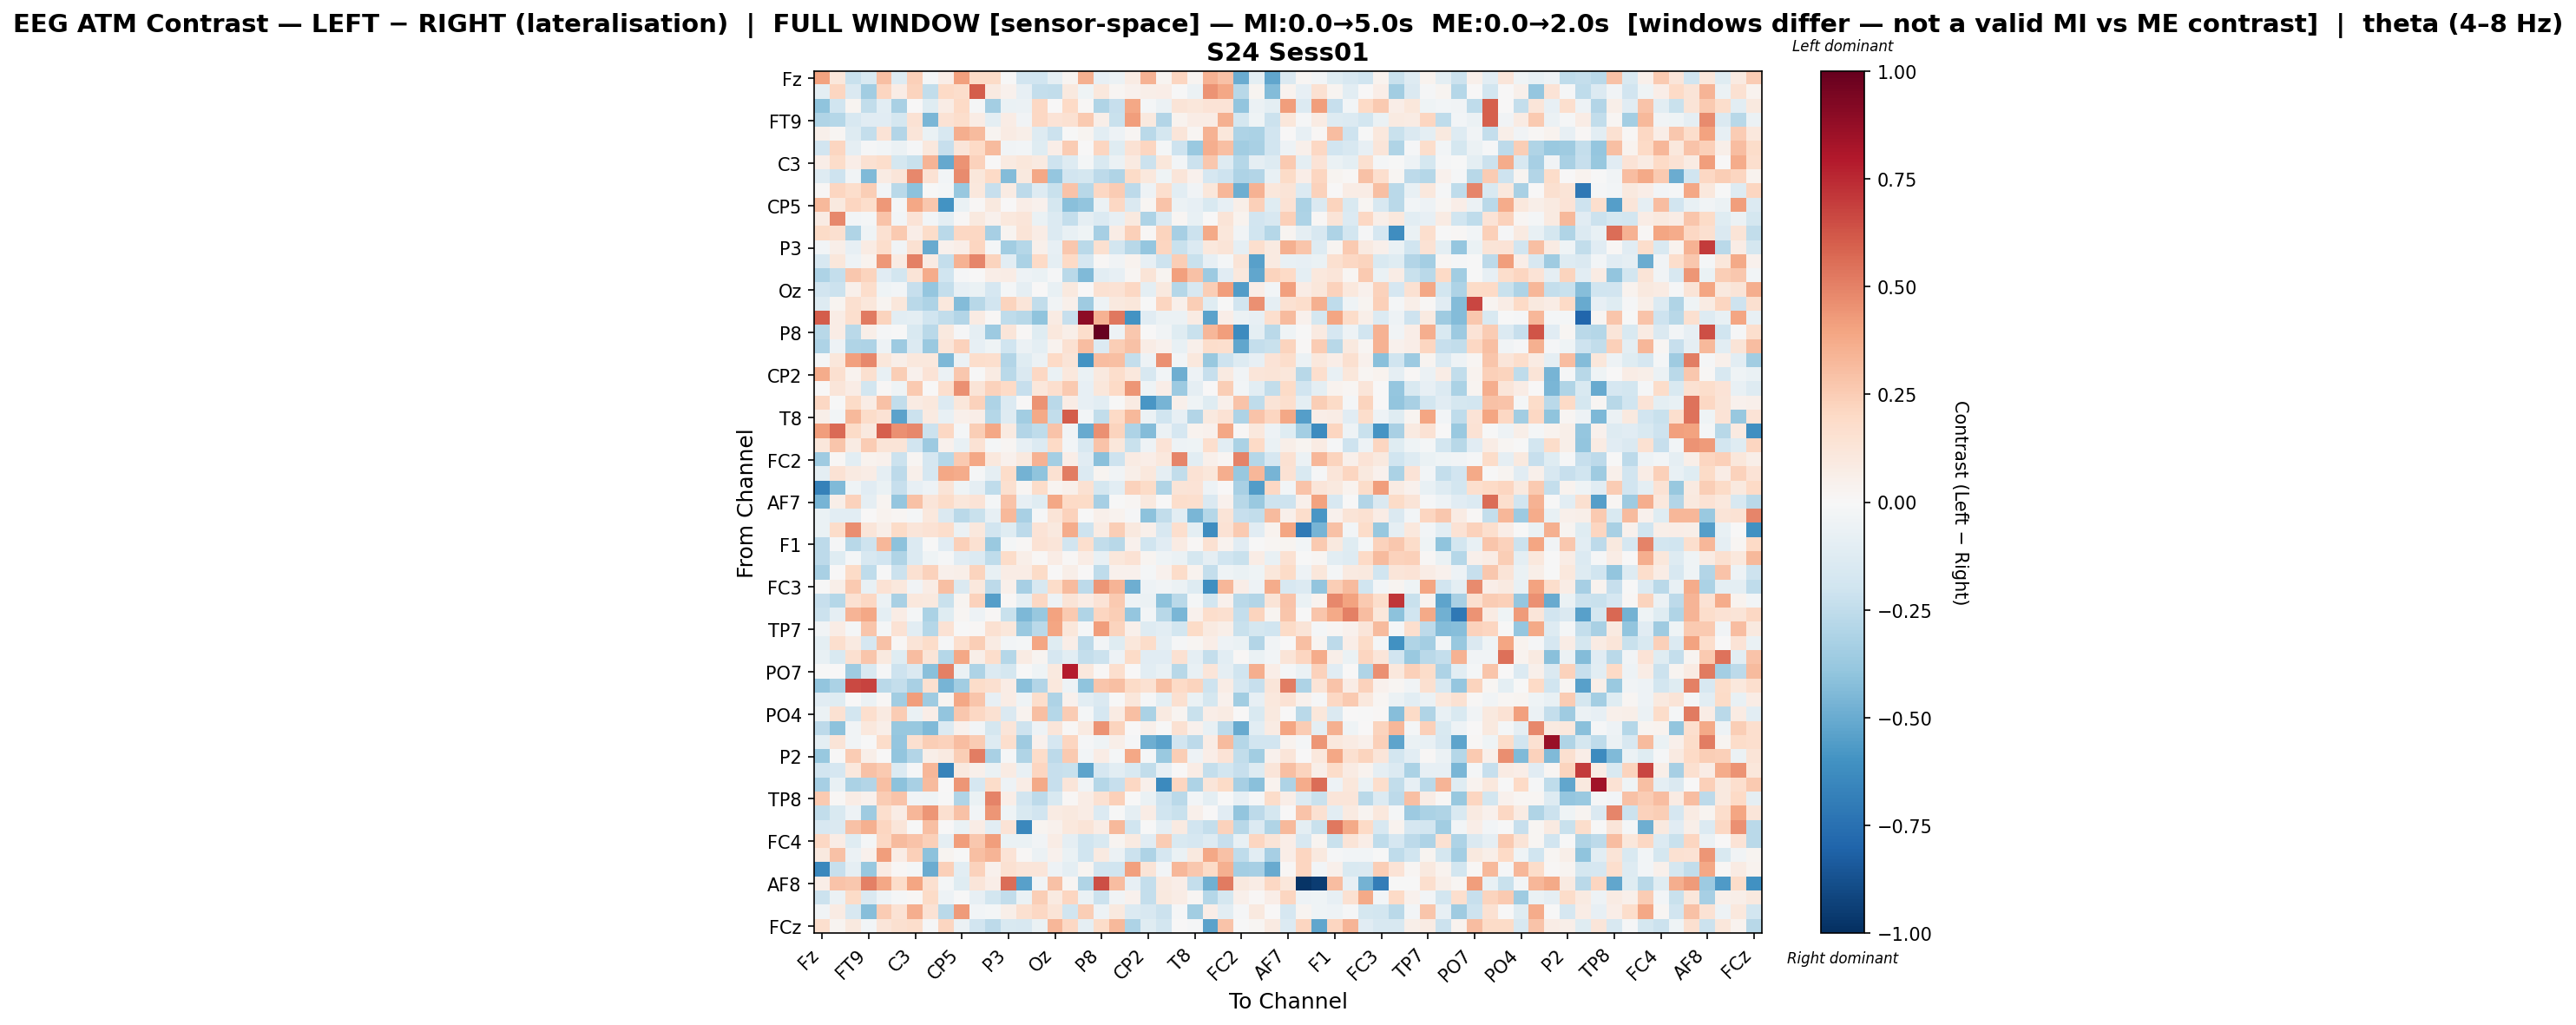

Data behind this chart, as committed beside it:
, Fz, F3, F7, FT9, FC5, FC1, C3, T7, TP9, CP5, CP1, Pz, P3, P7, O1, Oz, O2, P4, P8, TP10, CP6, CP2, Cz
Fz, 0.4056, 0.1096, -0.2193, -0.1491, 0.3002, -0.1274, 0.2363, -0.01899, 0.06636, 0.4068, 0.1879, 0.1943, -0.0003057, -0.1903, -0.1954, -0.09268, 0.03065, 0.3575, -0.08033, -0.05557, 0.08189, 0.3515, 0.02511
F3, -0.09438, 0.211, -0.1425, -0.3471, 0.216, 0.07562, 0.2212, -0.2478, 0.1974, 0.1753, 0.6069, 0.08753, 0.04628, -0.08136, -0.2353, -0.2432, 0.1004, -0.04344, 0.1074, 0.01603, 0.04071, 0.05953, 0.06355
F7, -0.4015, -0.1991, 0.02862, -0.2492, -0.1089, -0.3215, 0.005689, -0.1217, 0.07598, 0.2023, -0.01362, -0.3389, -0.0656, -0.05775, 0.2039, 0.001713, 0.1954, 0.01466, -0.3009, -0.2338, 0.3842, -0.02146, -0.06148
FT9, -0.2987, -0.2845, -0.1571, -0.1149, -0.1106, -0.1739, 0.1439, -0.4579, 0.1467, 0.1763, 0.07478, -0.0958, 0.07687, -0.03498, 0.2046, 0.133, 0.153, 0.2622, 0.05852, -0.2213, 0.4181, 0.09904, -0.2956
FC5, 0.04897, 0.02307, -0.1291, -0.2402, 0.139, -0.2925, 0.1173, -0.06649, -0.1633, 0.3596, 0.3173, 0.03027, 0.07971, 0.05614, -0.128, -0.218, -0.0006938, 0.02734, -0.1072, -0.0489, 0.01809, -0.2702, -0.1785
FC1, -0.1917, 0.2113, -0.08754, -0.01353, -0.0287, -0.0571, -0.01442, 0.1061, -0.2321, 0.1175, 0.1956, 0.3183, -0.03523, -0.02927, -0.12, 0.06811, 0.2526, 0.002418, 0.216, -0.1224, 0.1443, 0.2151, -0.0173
C3, 0.06444, 0.182, 0.06703, 0.1506, 0.1749, -0.178, -0.2211, 0.3389, -0.5096, 0.4509, 0.232, 0.004997, 0.08812, 0.1112, 0.09355, -0.2055, -0.1319, -0.02222, -0.15, -0.06189, 0.09354, -0.2157, 0.1158
T7, -0.1312, -0.207, -0.03316, -0.4404, 0.08152, 0.1181, 0.481, 0.141, -0.02913, 0.4712, 0.1136, 0.197, -0.4345, 0.1009, 0.3842, -0.3866, -0.1875, -0.1781, -0.2605, -0.2975, 0.1948, 0.1033, -0.04488
TP9, 0.008131, 0.2115, 0.1772, 0.246, -0.02593, -0.267, -0.4132, -0.00454, -0.01981, -0.3825, 0.1043, -0.2323, 0.07946, -0.2654, -0.1278, -0.2201, 0.2838, -0.279, 0.2048, 0.2543, -0.2626, -0.04738, 0.1716
CP5, 0.3208, 0.1006, 0.2165, 0.178, 0.4314, -0.02185, 0.3895, 0.2667, -0.596, -0.06842, 0.0105, 0.09481, 0.004305, 0.06291, 0.0445, -0.1752, -0.4218, -0.398, -0.05896, 0.208, -0.1461, 0.01617, 0.2867
CP1, 0.08173, 0.4768, -0.02441, -0.01833, 0.2822, -0.02776, 0.1381, -0.0306, -0.09537, 0.01079, 0.09674, 0.04001, 0.1019, 0.1225, -0.06288, -0.1354, -0.2398, -0.08741, -0.1381, -0.08434, 0.0947, -0.3099, -0.1477
Pz, 0.1879, 0.1629, -0.3, -0.03983, 0.1551, 0.2599, 0.06301, 0.1854, -0.2734, 0.2038, 0.2046, -0.3305, 0.02363, 0.1322, 0.07364, -0.1351, -0.0779, -0.04241, -0.3324, 0.07187, 0.2356, 0.01044, 0.2259
P3, -0.02467, 0.05747, -0.07977, 0.08579, 0.1782, -0.03623, 0.1501, -0.5061, 0.03949, 0.06638, 0.2169, -0.02199, -0.3493, -0.2827, 0.05231, -0.07821, 0.2728, -0.2715, 0.1573, -0.1807, -0.2784, -0.3838, 0.218
P7, -0.1593, 0.1151, -0.05063, 0.03796, 0.4305, 0.07991, 0.5001, 0.0826, -0.2359, 0.3475, 0.4872, 0.2231, -0.1062, -0.3152, 0.197, -0.09091, 0.2016, -0.1712, 0.01483, -0.03812, 0.034, -0.08574, -0.2088
O1, -0.3066, -0.2406, 0.2727, 0.2259, -0.1119, -0.1867, 0.1262, 0.3685, -0.2003, -0.01086, 0.005683, 0.06286, 0.07118, -0.05376, -0.06937, -0.01034, -0.2713, -0.4445, -0.1092, -0.08114, 0.02337, 0.1325, 0.0243
Oz, -0.1911, -0.213, 0.04735, 0.1765, -0.04457, -0.02666, -0.2335, -0.3876, -0.2411, -0.08168, -0.06973, -0.1684, -0.02302, -0.0871, 0.004805, -0.07355, 0.09495, 0.002888, 0.1524, 0.142, 0.2085, -0.09527, 0.09704
O2, -0.1261, 0.02367, 0.1573, 0.1107, 0.02524, 0.1153, -0.2728, -0.31, 0.1072, -0.4311, -0.2777, -0.1914, 0.2224, 0.1246, -0.2493, -0.03553, 0.04788, -0.3576, -0.05233, 0.09635, 0.1146, -0.003168, 0.2142
P4, 0.6055, 0.07397, 0.1718, 0.5171, 0.2239, -0.1034, -0.09549, -0.1986, -0.2439, -0.2891, 0.08086, 0.0108, -0.2525, -0.274, -0.4011, 0.08476, -0.2276, 0.8977, 0.3467, 0.5305, -0.5949, -0.1105, -0.06188
P8, -0.2795, 0.07807, -0.266, 0.06117, -0.01372, -0.001287, -0.1523, -0.2734, 0.09787, -0.01135, -0.09075, -0.3634, 0.1233, 0.013, -0.1236, 0.1055, 0.06096, 0.1759, 1.0, -0.05048, 0.2674, 0.004964, -0.03425
TP10, -0.3055, -0.05042, -0.3001, -0.3108, -0.05438, -0.3635, -0.1387, -0.3682, 0.1218, 0.2337, -0.08518, -0.04039, -0.1989, -0.05962, -0.09821, 0.03484, 0.1543, 0.3121, -0.1349, 0.2446, 0.2905, 0.07628, 0.04161
CP6, -0.01361, 0.114, 0.4094, 0.4834, 0.1168, 0.06236, 0.1083, 0.1046, -0.4506, -0.05928, 0.1788, 0.1683, -0.2932, -0.1234, -0.05659, 0.2003, 0.1279, -0.6013, 0.3077, 0.2994, -0.2411, -0.05006, 0.4546
CP2, 0.3691, 0.1573, 0.03225, 0.1615, -0.07262, 0.2464, 0.04535, 0.1364, -0.06167, 0.2682, -0.007764, 0.07886, -0.2672, -0.1408, 0.2059, -0.06997, 0.1018, -0.06904, 0.09697, 0.172, 0.1055, -0.1622, -0.03079
Cz, 0.004122, 0.1224, 0.07085, -0.184, 0.01349, -0.04166, 0.259, 0.003407, 0.168, 0.4603, 0.1319, 0.2308, 0.203, -0.2333, 0.1164, 0.1692, 0.264, -0.08161, 0.1135, 0.1992, 0.4382, -0.04485, 0.0669
C4, 0.2064, -0.007385, 0.189, 0.07586, 0.2911, -0.248, 0.0838, 0.1081, -0.136, 0.1104, 0.2341, -0.3083, -0.1376, 0.0008309, 0.4526, -0.2677, 0.07539, -0.08323, -0.1065, -0.001688, 0.07999, -0.5792, -0.4648
T8, 0.06141, -0.02347, 0.3261, 0.1871, 0.1481, -0.5338, -0.2183, 0.0912, -0.07121, 0.04934, 0.06818, -0.2813, -0.13, -0.349, 0.381, -0.2465, 0.6021, -0.02623, -0.245, 0.203, 0.3266, -0.05614, -0.1993
FT10, 0.4183, 0.5654, 0.1879, 0.09647, 0.5999, 0.459, 0.4795, -0.2184, 0.2056, -0.01815, 0.2468, 0.3885, 0.08933, -0.2947, -0.2545, 0.2863, -0.03661, -0.5061, 0.4601, 0.2256, -0.3092, -0.4332, -0.06079
FC6, 0.1163, 0.2776, 0.08211, 0.2536, 0.1259, 0.1321, -0.1877, -0.3599, 0.04611, -0.07704, 0.142, -0.02209, 0.01769, -0.08314, -0.1405, 0.1972, -0.03098, -0.1563, 0.2861, 0.1148, -0.2204, -0.05217, 0.1385
FC2, -0.3533, 0.008976, -0.1044, 0.03786, 0.04417, -0.2171, 0.01738, -0.1674, -0.2832, 0.26, 0.3865, 0.1036, 0.04464, 0.09533, 0.3439, -0.3427, 0.06512, -0.1112, -0.4156, -0.2059, 0.08274, 0.07004, 0.1045
F4, -0.09739, 0.1413, 0.08884, 0.0745, -0.0861, -0.2653, 0.05372, -0.1689, 0.3898, 0.3717, -0.009439, -0.08748, 0.1859, -0.4758, -0.4045, 0.1518, 0.5107, -0.134, 0.02809, -0.03555, 0.0594, 0.1057, -0.08815
F8, -0.6762, -0.4427, -0.04677, -0.1141, -0.06626, -0.2287, -0.08113, -0.04864, 0.1321, -0.04185, -0.08633, -0.2542, 0.1597, 0.01608, 0.1866, 0.02876, 0.04826, 0.151, -0.1732, -0.1025, 0.2294, 0.1942, -0.3001
AF7, -0.4614, 0.05691, 0.2296, -0.08957, 0.02714, -0.3864, 0.2944, 0.1217, 0.1839, 0.1158, 0.1389, -0.02276, 0.2849, -0.0836, -0.1173, 0.3832, 0.2005, 0.1884, -0.3358, -0.005741, 0.02019, 0.09743, 8.710253137933962e-06
AF3, -0.0685, -0.1081, -0.1092, 0.005721, 0.03145, 0.01866, -0.01863, 0.1048, -0.141, -0.2692, -0.2202, -0.08549, 0.3205, -0.3279, -0.01139, 0.1271, 0.2327, -0.004749, 0.04696, 0.03299, -0.009949, -0.4103, -0.2466
AFz, -0.06978, 0.1859, 0.4637, 0.1198, 0.05701, 0.1928, 0.1223, 0.1463, 0.1738, -0.06231, 0.1053, -0.1937, -0.1236, -0.2607, 0.1369, 0.1015, 0.3718, -0.2079, 0.08035, 0.2425, 0.09544, 0.04818, -0.1627
F1, -0.2612, -0.008507, -0.2784, -0.2058, 0.3302, -0.4112, -0.1367, -0.002927, -0.1122, 0.2407, 0.1531, -0.3688, -0.02321, 0.01138, 0.1435, 0.1246, -0.191, 0.1647, -0.2477, -0.2755, 0.04116, -0.2014, -0.1099
F5, -0.2648, -0.1216, -0.01666, -0.1589, -0.1898, -0.2974, -0.1353, -0.04648, -0.01404, -0.1149, -0.1405, -0.2566, 0.1821, 0.05478, 0.00864, 0.07353, 0.01109, 0.07685, -0.07055, 0.1117, 0.1456, 0.03089, -0.03956
FT7, -0.3212, 0.0, 0.1912, -0.2578, -0.005127, -0.2176, 0.1537, 0.233, 0.05373, 0.05917, 0.2236, -0.07298, 0.07119, 0.07091, 0.1943, 0.005218, 0.05923, 0.00155, -0.2514, 0.04294, 0.04217, -0.01596, 0.04513
FC3, -0.002243, 0.06011, 0.2646, -0.07312, 0.1458, 0.1066, -0.03422, 0.07778, 0.3014, -0.1457, 0.1041, -0.2634, 0.0537, -0.3295, -0.1594, 0.1865, 0.3189, -0.2632, 0.4384, 0.341, -0.4852, -0.05424, -0.03696
C1, -0.2302, -0.2862, 0.1549, 0.2087, -0.05982, -0.324, 0.1027, 0.09487, -0.225, 0.02905, 0.233, -0.5481, 0.01085, -0.09306, 0.2051, -0.04899, 0.1303, 0.07443, 0.1381, 0.2621, -0.05087, -0.06233, -0.4128
C5, -0.2137, -0.08756, 0.3416, 0.3883, -0.09676, 0.07521, -0.01637, -0.3161, -0.1188, 0.02239, -0.04713, 0.01519, -0.2239, -0.4522, -0.382, 0.4009, 0.261, -0.3011, 0.2123, 0.2448, -0.3885, -0.02719, -0.2798
TP7, -0.03852, 0.07199, -0.02061, 0.2802, -0.02166, 0.1467, -0.1058, -0.2869, 0.1484, -0.004588, 0.01245, 0.1547, 0.116, -0.3729, -0.2693, 0.3943, 0.1095, -0.01089, 0.42, 0.2244, 0.05127, -0.1322, -0.1019
CP3, -0.09741, 0.1648, 0.08829, -0.1684, 0.2919, 0.00818, 0.1261, 0.1829, -0.01448, 0.1702, 0.2449, 0.08135, -0.02675, -0.0228, 0.3973, -0.1237, 0.06832, -0.264, -0.02887, -0.1234, 0.111, 0.1836, -0.09331
P1, -0.07059, -0.1545, 0.1624, 0.2777, 0.09447, -0.1213, 0.3077, 0.1255, -0.2818, 0.385, 0.0596, 0.1753, -0.2877, 0.08201, 0.02603, -0.1672, -0.1019, -0.2393, -0.2131, -0.05304, 0.1939, -0.1118, -0.112
PO7, -0.006209, 0.003684, -0.3553, -0.1516, -0.01415, -0.2048, -0.1427, -0.4167, 0.5077, -0.06372, -0.3063, -0.1359, -0.1728, -0.003316, -0.03969, 0.09985, 0.7876, 0.106, 0.008418, 0.1695, 0.007748, -0.105, -0.07081
PO3, -0.3938, -0.3184, 0.6565, 0.6759, -0.273, -0.2386, -0.3246, 0.1578, -0.4673, -0.3438, 0.1803, 0.1595, 0.07162, -0.4152, -0.2956, 0.108, -0.05095, -0.4054, 0.2745, 0.3011, 0.1887, 0.1548, 0.3014
POz, -0.1101, -0.1223, 0.001625, -0.05964, 0.01223, -0.3468, 0.4169, -0.3578, 0.02979, 0.3885, 0.2776, -0.08298, 0.0736, -0.04153, 0.1751, -0.3088, 0.04572, -0.1038, -0.1422, -0.001704, 0.1104, -0.009961, -0.09379
PO4, -0.05912, 0.1503, -0.1874, 0.1661, 0.08967, 0.2524, -0.0633, 0.06692, -0.3931, 0.2716, 0.2092, 0.1548, -0.1413, 0.0375, 0.3041, -0.2843, 0.2537, -0.01798, -0.1697, 0.08218, 0.3002, -0.3199, 0.08685
PO8, -0.2613, -0.4117, -0.03373, 0.1085, 0.0582, -0.3788, -0.3816, -0.4406, -0.1351, 0.04485, -0.02675, -0.177, 0.1188, -0.2047, -0.05334, 0.1245, 0.01499, 0.08623, 0.4524, 0.2209, 0.002792, 0.0486, -0.004685
P6, -0.0942, 0.128, -0.03228, -0.004605, 0.1806, -0.3867, 0.1626, 0.2459, 0.232, 0.3122, 0.2526, -0.1276, 0.1658, -0.3552, 0.04083, -0.1649, 0.2179, -0.01197, -0.04278, 0.05891, -0.01017, -0.4899, -0.5334
P2, -0.382, -0.004076, 0.2553, 0.0577, 0.004426, -0.396, -0.2932, 0.0572, 0.09042, 0.2469, 0.5123, -0.3208, -0.008553, -0.2971, 0.1848, -0.265, 0.2648, -0.0291, 0.0742, -0.01699, 0.3885, -0.02326, -0.3713
CPz, -0.1909, -0.1642, 0.1082, 0.2904, 0.2616, -0.1334, -0.008935, 0.3344, -0.668, 0.09994, 0.05286, -0.06921, 0.08173, -0.07651, 0.2131, -0.2267, -0.219, -0.5267, -0.1666, -0.1075, -0.1547, -0.2479, -0.07936
CP4, -0.3307, -0.07068, -0.3127, -0.2964, 0.2994, -0.4139, -0.3242, 0.3162, 0.005941, 0.4449, -0.1686, 0.1798, -0.04983, 0.07114, 0.3767, -0.2301, 0.1176, -0.03615, -0.2879, -0.2304, 0.2064, 0.05414, -0.6383
TP8, 0.2635, 0.01044, 0.07067, 0.04461, 0.2537, 0.2855, -0.03234, -0.04282, -0.0005164, -0.2987, -0.06507, 0.4969, 0.06414, -0.1917, -0.2648, -0.1487, 0.01194, 0.07496, 0.1499, 0.2389, 0.001586, -0.06804, -0.2064
C6, -0.2468, -0.1551, -0.05225, -0.3572, 0.1661, 0.07373, 0.332, 0.4423, 0.1583, 0.2896, -0.03096, 0.439, -0.04006, -0.1499, -0.188, 0.07865, 0.09873, 0.07059, -0.1354, -3.812519936159961e-05, -0.08932, 0.07704, -0.2003
C2, -0.1578, -0.1478, 0.2956, 0.3584, 0.2159, 0.1237, -0.004392, 0.3006, 0.007409, -0.06277, 0.07623, -0.1019, 0.138, -0.6477, 0.0257, 0.03908, 0.1046, 0.1309, 0.07806, 0.3211, -0.2, -0.005981, -0.09372
FC4, 0.2055, 0.07394, -0.1225, -0.02342, 0.2056, 0.3189, 0.2843, 0.2367, -0.08961, 0.4218, 0.2721, 0.4154, -0.06671, -0.06945, -0.0326, 0.07252, -0.08725, -0.2, -0.1518, 0.02374, 0.09201, -0.1121, 0.2563
FT8, 0.0976, 0.2911, -0.0615, 0.03991, 0.4157, 0.07075, 0.2411, -0.4123, 0.03079, -0.0008125, 0.3036, 0.3372, 0.137, 0.01165, -0.057, 0.04552, -0.06901, -0.1969, 0.08708, -0.05757, -0.2113, -0.3098, -0.1714
F6, -0.6412, -0.228, -0.08819, -0.3813, 0.07982, 0.008936, -0.01967, -0.4946, 0.2362, -0.1048, 0.2275, 0.04107, 0.1555, 0.1214, 0.1236, -0.05196, -0.09645, 0.02592, -0.1915, -0.2005, 0.4074, 0.1262, -0.0286
AF8, 0.06597, 0.2839, 0.267, 0.5062, 0.3839, 0.1858, 0.3984, 0.1624, -0.01946, -0.1217, 0.1206, 0.06599, 0.5554, -0.5395, -0.03669, 0.2949, 0.02002, -0.2988, 0.6454, 0.3061, -0.08412, -0.2418, 0.08786
AF4, -0.2128, -0.06007, 0.1937, -0.1432, -0.05398, -0.01141, 0.01227, 0.1884, -0.05016, -0.002183, -0.08503, -0.1857, -0.2496, -0.0632, 0.2465, 0.08624, 0.2113, -0.06296, -0.2176, -0.03895, 0.04319, -0.2407, 0.09687
F2, -0.03157, 0.08115, -0.1628, -0.4226, 0.2546, 0.1455, 0.361, 0.1418, -0.2723, 0.4261, -0.02979, -0.01674, 0.05646, 0.1598, 0.2099, 0.1299, -0.1999, 0.2489, -0.05267, 0.09928, -0.1396, -0.1585, -0.2154
... 1 more rows
